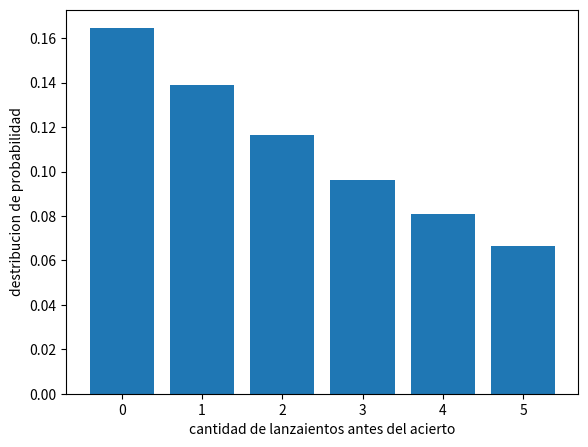
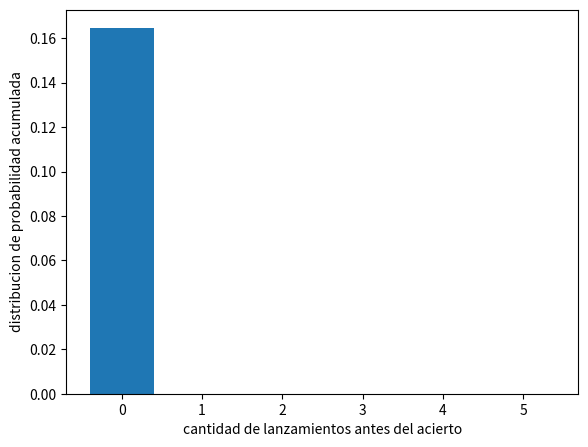
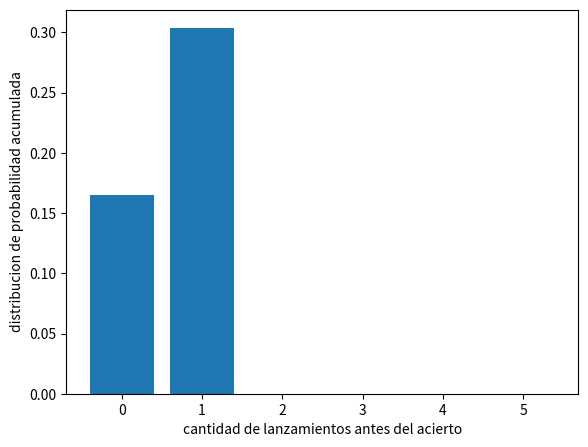
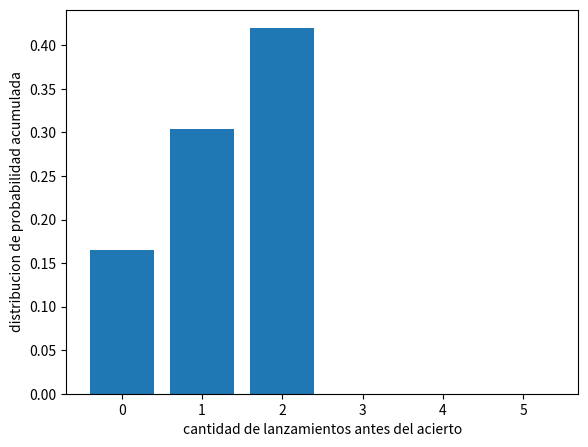
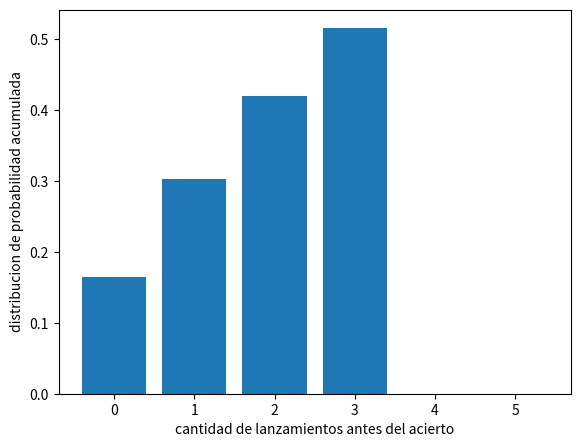
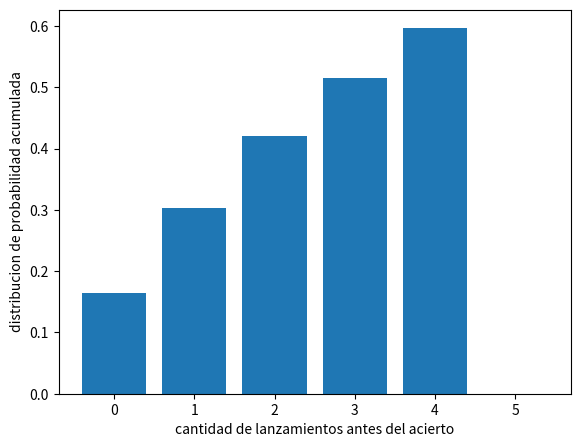
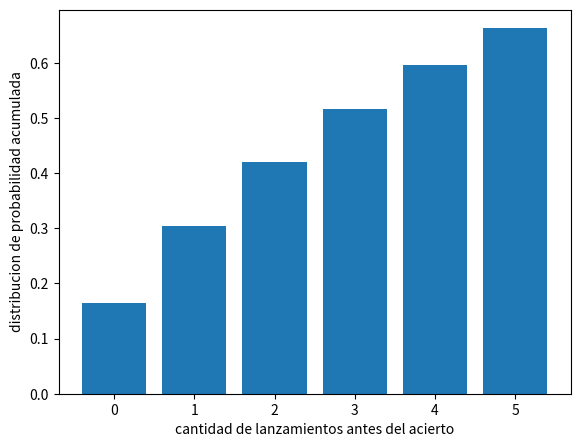

Recreate these plots in Python, in order.
import random
import numpy as np
import matplotlib.pyplot as plt

N = 300000
cantidad_lanzamientos = 6
casos = np.array ([i for i in range(0,cantidad_lanzamientos)])
f_absoluta = np.zeros(len(casos))
f_relativa = np.zeros(len(casos))
total_lanzamientos = 0

for j in range(0,N):
    dado=[random.randint(1,6) for k in range(0,cantidad_lanzamientos)]
    if dado[0] == 1:
        f_absoluta[0] += 1

    elif dado[1] == 1:
        f_absoluta[1] += 1

    elif dado[2] == 1:
        f_absoluta[2] += 1

    elif dado[3] == 1:
        f_absoluta[3] += 1

    elif dado[4] == 1:
        f_absoluta[4] += 1

    elif dado[5] == 1:
         f_absoluta[5] += 1

f_relativa = f_absoluta / N

print(f_relativa)

fig = plt.figure()

ax = fig.add_axes([0.1,0.1,0.8,0.8])
ax.bar(casos,f_relativa)
plt.xlabel("cantidad de lanzaientos antes del acierto")
plt.ylabel("destribucion de probabilidad")
plt.show()

fr_acumulada = np.zeros_like(f_relativa)

for i in range (len(fr_acumulada)):
    for j in range(0,i +1):
        fr_acumulada[i] += f_relativa[j]
    print("distribucion de probabilidad acumulada",f_relativa)

    fig = plt.figure()
    ax = fig.add_axes([0.1,0.1,0.8,0.8])
    plt.xlabel("cantidad de lanzamientos antes del acierto")
    plt.ylabel("distribucion de probabilidad acumulada")
    ax.bar(casos,fr_acumulada)
    plt.show()
